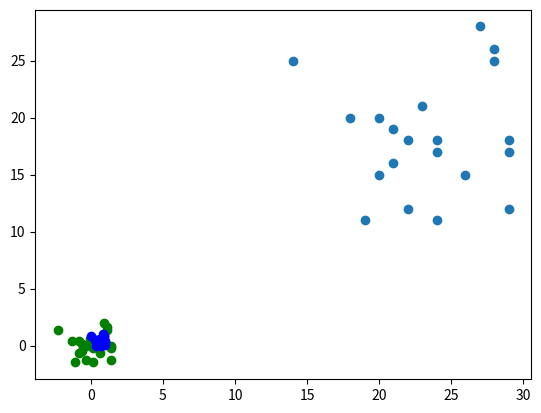

The script that saved this image:
import numpy as np
import pandas as pd

x = np.random.randint(10,30,20)
for i in range(len(x)):
    print(x[i])
y = np.random.randint(10,30,20)
for i in range(len(y)):
    print(y[i])

from matplotlib import pyplot as plt
plt.scatter(x, y)


#Standardization
mu = np.mean(x)
sd = np.std(x)
print(mu, sd)
x_Normalize = (x-mu)/sd
print(x_Normalize)


mu_y = np.mean(y)
sd_y = np.std(y)
print(mu_y, sd_y)
y_Normalize = (y-mu_y)/sd_y
print(y_Normalize)
plt.scatter(x_Normalize, y_Normalize, color ='g')
plt.show()




#Normalization
min =np.min(x)
max = np.max(x)
x_standard = (x-min)/(max-min)
print(x_standard)

min_y =np.min(y)
max_y = np.max(y)
y_standard = (y-min_y)/(max_y-min_y)
print(y_standard)
plt.scatter(x_standard, y_standard, color ='b')
plt.show()